Run: headless pygame with SDL's dummy video driver; simulated clock (each Clock.tick advances the game by its frame time, no real sleeping); random seed 0; keys injected as events and as key.get_pressed() state; no mouse input.
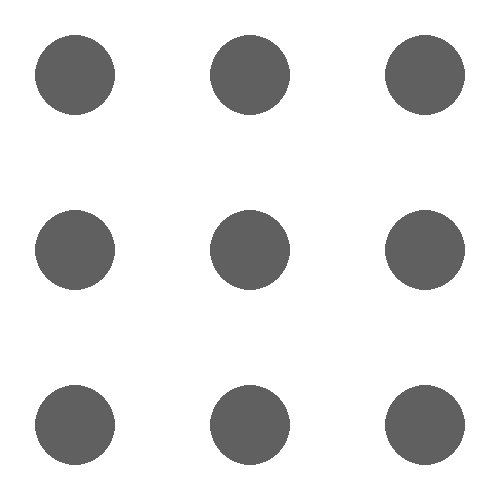
Frame 1 of 4 · flips 1–60 · no input
Frame 2 of 4 · flips 61–180 · tapped SPACE, RETURN · held RIGHT (→), D · screen unchanged from frame 1, image omitted
Frame 3 of 4 · flips 181–300 · held DOWN (↓), S · screen unchanged from frame 2, image omitted
Frame 4 of 4 · flips 301–420 · held LEFT (←), A, UP (↑), W · screen unchanged from frame 3, image omitted

The pygame program that drew these frames:

#Exercise 1 Challenge 2: 3 by 3 grey circle
import pygame
pygame.init()

# Configure screen
screen = pygame.display.set_mode([500, 500])

running = True
while running:
    for event in pygame.event.get():
        if event.type == pygame.QUIT:
            running = False
    
    screen.fill((255, 255, 255))
    
    for i in range(0,9):
        color = (96, 96, 96)
        x = ((i % 3) * 175) + 75
        y = (int(i / 3) * 175) + 75
        position = (x, y)
        
        pygame.draw.circle(screen, color, position, 40)
    
    pygame.display.flip()
